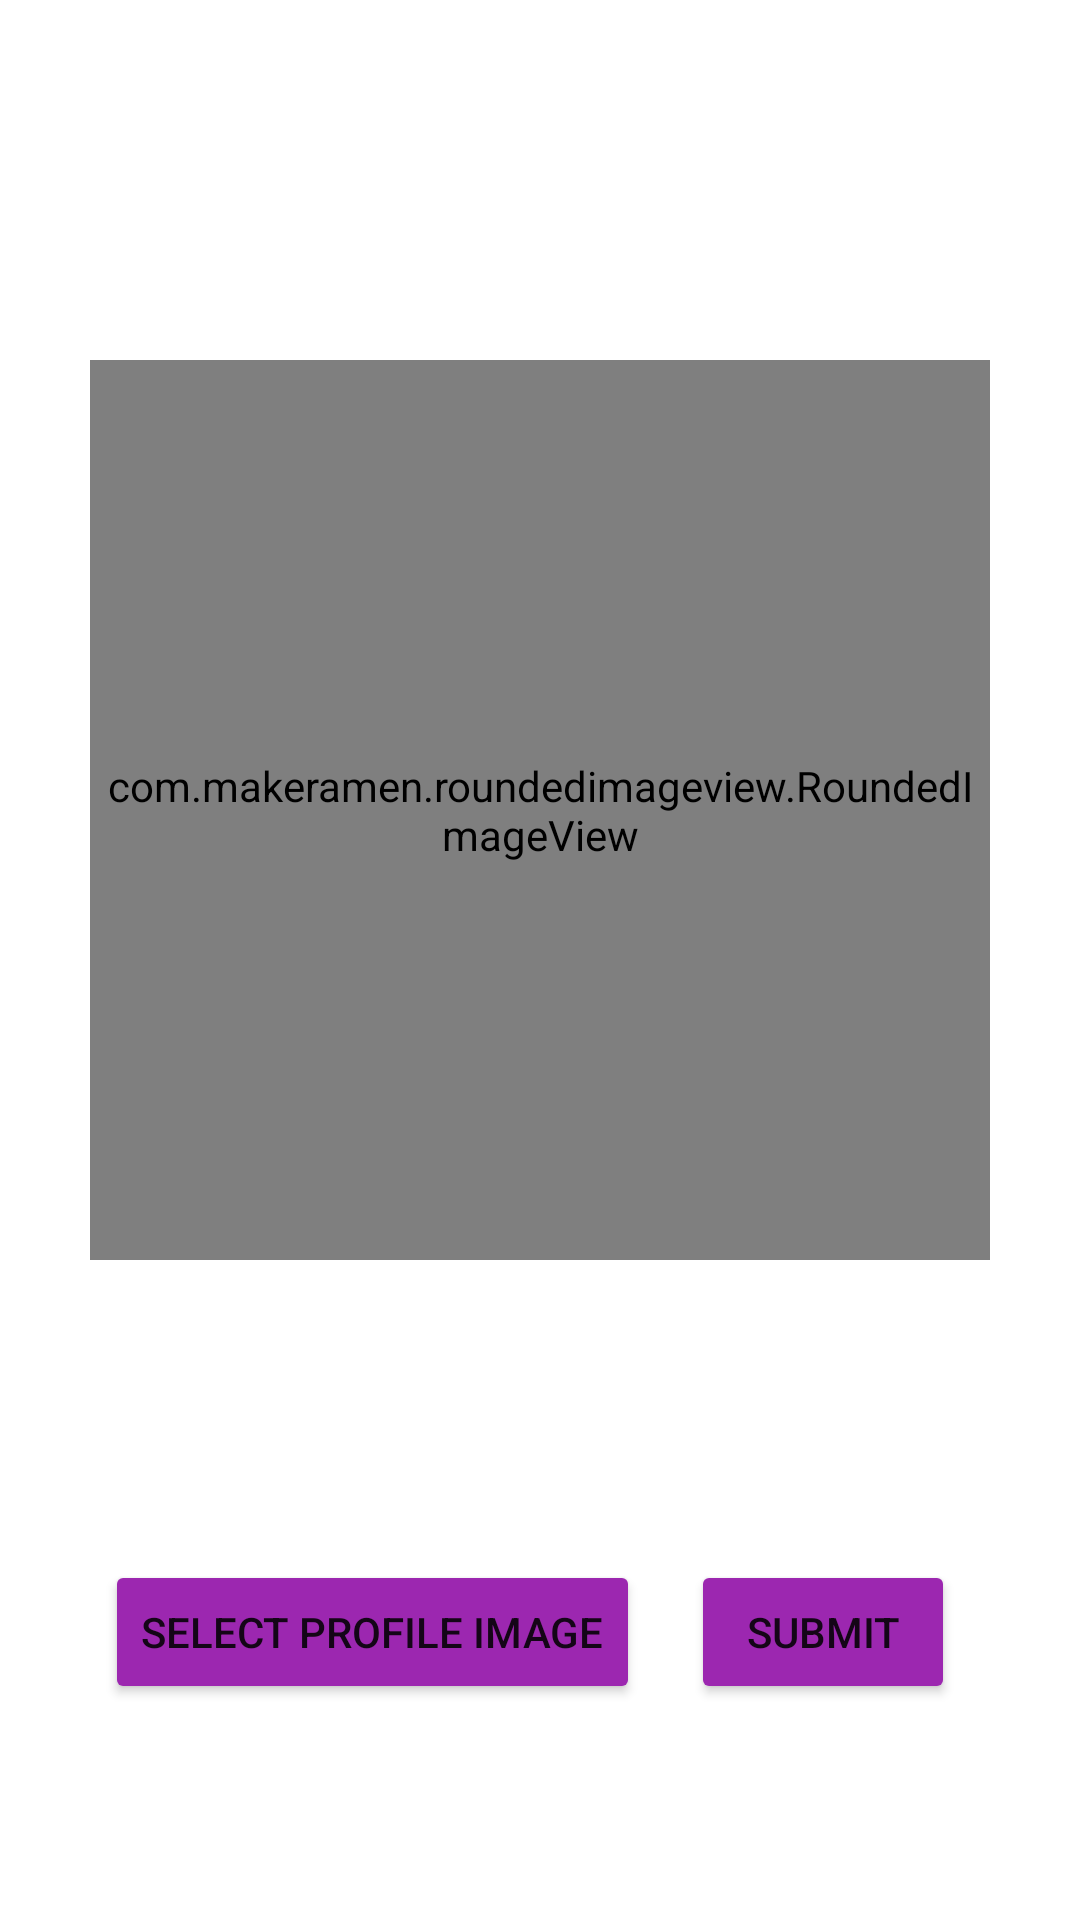

Layout XML and referenced resources for this Android screen:
<!-- AndroidManifest.xml: application theme Theme.Instagram -->
<!-- res/layout/activity_profile_selector.xml -->
<?xml version="1.0" encoding="utf-8"?>
<androidx.constraintlayout.widget.ConstraintLayout xmlns:android="http://schemas.android.com/apk/res/android"
    xmlns:app="http://schemas.android.com/apk/res-auto"
    xmlns:tools="http://schemas.android.com/tools"
    android:layout_width="match_parent"
    android:layout_height="match_parent"
    tools:context=".activities.ProfileSelectorActivity">

    <com.makeramen.roundedimageview.RoundedImageView
        android:id="@+id/ivProfilePicture"
        android:layout_width="300dp"
        android:layout_height="300dp"
        android:layout_marginStart="100dp"
        android:layout_marginTop="120dp"
        android:layout_marginEnd="100dp"
        android:scaleType="centerCrop"
        android:src="@drawable/defaultprofpic"
        app:layout_constraintEnd_toEndOf="parent"
        app:layout_constraintStart_toStartOf="parent"
        app:layout_constraintTop_toTopOf="parent"
        app:riv_corner_radius="300dp"
        app:riv_mutate_background="true"
        app:riv_oval="false"
        tools:src="@drawable/defaultprofpic"
        tools:srcCompat="@drawable/defaultprofpic" />

    <Button
        android:id="@+id/btnProfImage"
        android:layout_width="wrap_content"
        android:layout_height="wrap_content"
        android:layout_marginStart="35dp"
        android:layout_marginTop="100dp"
        android:backgroundTint="#9C27B0"
        android:text="Select Profile Image"
        app:layout_constraintStart_toStartOf="parent"
        app:layout_constraintTop_toBottomOf="@+id/ivProfilePicture" />

    <Button
        android:id="@+id/btnSubmit"
        android:layout_width="wrap_content"
        android:layout_height="wrap_content"
        android:layout_marginStart="10dp"
        android:layout_marginTop="100dp"
        android:layout_marginEnd="35dp"
        android:backgroundTint="#9C27B0"
        android:text="Submit"
        app:layout_constraintEnd_toEndOf="parent"
        app:layout_constraintStart_toEndOf="@+id/btnProfImage"
        app:layout_constraintTop_toBottomOf="@+id/ivProfilePicture" />
</androidx.constraintlayout.widget.ConstraintLayout>
<!-- resources referenced by this layout -->
<resources>
  <style name="Theme.Instagram" parent="Theme.MaterialComponents.DayNight.DarkActionBar">
          
          <item name="colorPrimary">@color/white</item>
          <item name="colorPrimaryVariant">@color/white</item>
          <item name="colorOnPrimary">@color/white</item>
          
          <item name="colorSecondary">@color/black</item>
          <item name="colorSecondaryVariant">@color/black</item>
          <item name="colorOnSecondary">@color/black</item>
          
          <item name="android:statusBarColor" tools:targetApi="l">?attr/colorPrimaryVariant</item>
          <item name="actionMenuTextColor">@android:color/black</item>
          
      </style>
  <!-- not gathered from this repository: default colours our renderer supplied (Android Studio template values) -->
  <color name="black">#FF000000</color>
  <color name="white">#FFFFFFFF</color>
</resources>
